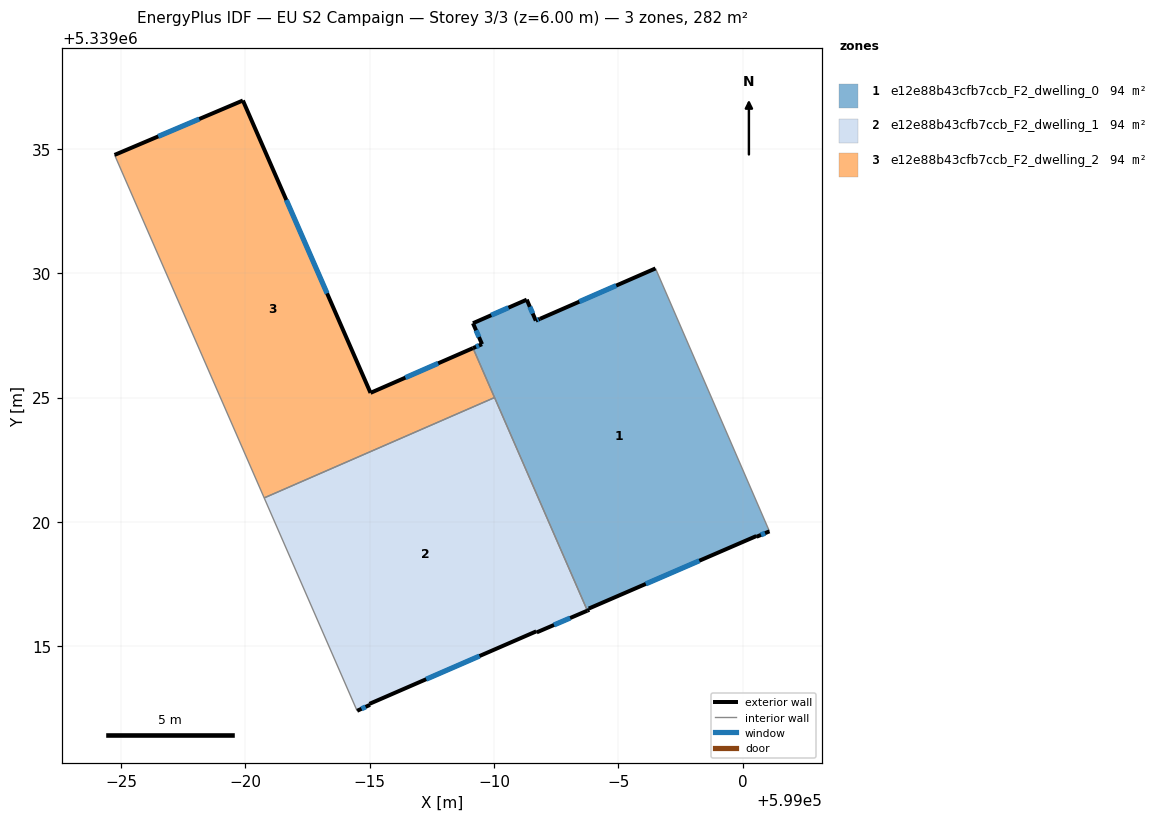
=== STOREY PLAN SPEC (per zone: floor XY polygon, exterior-wall plan segments, windows/doors) ===
zone 1: e12e88b43cfb7ccb_F2_dwelling_0  (94.0 m²)
  floor: (598996.50, 5339030.20) (599001.06, 5339019.67) (599001.08, 5339019.62) (599000.56, 5339019.41) (599000.55, 5339019.43) (598993.81, 5339016.52) (598993.83, 5339016.47) (598993.76, 5339016.43) (598989.16, 5339026.99) (598989.52, 5339027.15) (598989.16, 5339027.99) (598991.32, 5339028.94) (598991.68, 5339028.10) (598991.85, 5339028.17)
  exterior wall: (598991.85, 5339028.17) – (598991.68, 5339028.10)  [0.2 m]
    window: (598991.79, 5339028.15) – (598991.74, 5339028.12)  [0.1 m²]
  exterior wall: (598996.50, 5339030.20) – (598991.85, 5339028.17)  [5.1 m]
    window: (598994.92, 5339029.51) – (598993.43, 5339028.86)  [1.6 m²]
  exterior wall: (599000.56, 5339019.41) – (599001.08, 5339019.62)  [0.6 m]
    window: (599000.74, 5339019.48) – (599000.90, 5339019.55)  [0.2 m²]
  exterior wall: (599000.55, 5339019.43) – (599000.56, 5339019.41)  [0.0 m]
  exterior wall: (598993.81, 5339016.52) – (599000.55, 5339019.43)  [7.3 m]
    window: (598996.11, 5339017.51) – (598998.26, 5339018.44)  [2.2 m²]
  exterior wall: (598993.83, 5339016.47) – (598993.81, 5339016.52)  [0.1 m]
  exterior wall: (598993.76, 5339016.43) – (598993.83, 5339016.47)  [0.1 m]
  exterior wall: (598989.52, 5339027.15) – (598989.16, 5339026.99)  [0.4 m]
    window: (598989.40, 5339027.10) – (598989.28, 5339027.05)  [0.1 m²]
  exterior wall: (598989.16, 5339027.99) – (598989.52, 5339027.15)  [0.9 m]
    window: (598989.28, 5339027.71) – (598989.40, 5339027.44)  [0.3 m²]
  exterior wall: (598991.32, 5339028.94) – (598989.16, 5339027.99)  [2.4 m]
    window: (598990.58, 5339028.62) – (598989.89, 5339028.32)  [0.7 m²]
  exterior wall: (598991.68, 5339028.10) – (598991.32, 5339028.94)  [0.9 m]
    window: (598991.56, 5339028.38) – (598991.44, 5339028.65)  [0.3 m²]
  interior walls: 4
zone 2: e12e88b43cfb7ccb_F2_dwelling_1  (94.0 m²)
  floor: (598990.02, 5339025.00) (598993.76, 5339016.43) (598991.72, 5339015.56) (598991.70, 5339015.60) (598984.99, 5339012.68) (598985.01, 5339012.64) (598984.50, 5339012.40) (598984.48, 5339012.44) (598980.76, 5339020.97)
  exterior wall: (598991.72, 5339015.56) – (598993.76, 5339016.43)  [2.2 m]
    window: (598992.41, 5339015.86) – (598993.06, 5339016.14)  [0.7 m²]
  exterior wall: (598991.70, 5339015.60) – (598991.72, 5339015.56)  [0.0 m]
  exterior wall: (598984.99, 5339012.68) – (598991.70, 5339015.60)  [7.3 m]
    window: (598987.27, 5339013.68) – (598989.42, 5339014.61)  [2.2 m²]
  exterior wall: (598985.01, 5339012.64) – (598984.99, 5339012.68)  [0.0 m]
  exterior wall: (598984.50, 5339012.40) – (598985.01, 5339012.64)  [0.6 m]
    window: (598984.67, 5339012.49) – (598984.84, 5339012.56)  [0.2 m²]
  interior walls: 4
zone 3: e12e88b43cfb7ccb_F2_dwelling_2  (94.0 m²)
  floor: (598989.16, 5339026.99) (598990.02, 5339025.00) (598980.76, 5339020.97) (598974.74, 5339034.76) (598979.90, 5339036.95) (598985.03, 5339025.19)
  exterior wall: (598985.03, 5339025.19) – (598979.90, 5339036.95)  [12.8 m]
    window: (598983.29, 5339029.19) – (598981.65, 5339032.95)  [3.9 m²]
  exterior wall: (598989.16, 5339026.99) – (598985.03, 5339025.19)  [4.5 m]
    window: (598987.75, 5339026.38) – (598986.44, 5339025.80)  [1.4 m²]
  exterior wall: (598979.90, 5339036.95) – (598974.74, 5339034.76)  [5.6 m]
    window: (598978.14, 5339036.21) – (598976.49, 5339035.51)  [1.7 m²]
  interior walls: 3

=== DERIVED (storey summary) ===
Building: EU S2 Campaign
Storey: 3 of 3  (floor level z = 6.00 m)
Storey gross floor area: 282.0 m²
Zones on this storey: 3
  - e12e88b43cfb7ccb_F2_dwelling_0: floor 94.0 m²; exterior wall 17.9 m (53.8 m²); 8 window(s) 5.4 m²; WWR 10.1%
  - e12e88b43cfb7ccb_F2_dwelling_1: floor 94.0 m²; exterior wall 10.2 m (30.6 m²); 3 window(s) 3.1 m²; WWR 10.1%
  - e12e88b43cfb7ccb_F2_dwelling_2: floor 94.0 m²; exterior wall 22.9 m (68.8 m²); 3 window(s) 7.0 m²; WWR 10.2%
Zone adjacency (shared interzone walls):
  - e12e88b43cfb7ccb_F2_dwelling_0 ↔ e12e88b43cfb7ccb_F2_dwelling_1
  - e12e88b43cfb7ccb_F2_dwelling_0 ↔ e12e88b43cfb7ccb_F2_dwelling_2
  - e12e88b43cfb7ccb_F2_dwelling_1 ↔ e12e88b43cfb7ccb_F2_dwelling_2